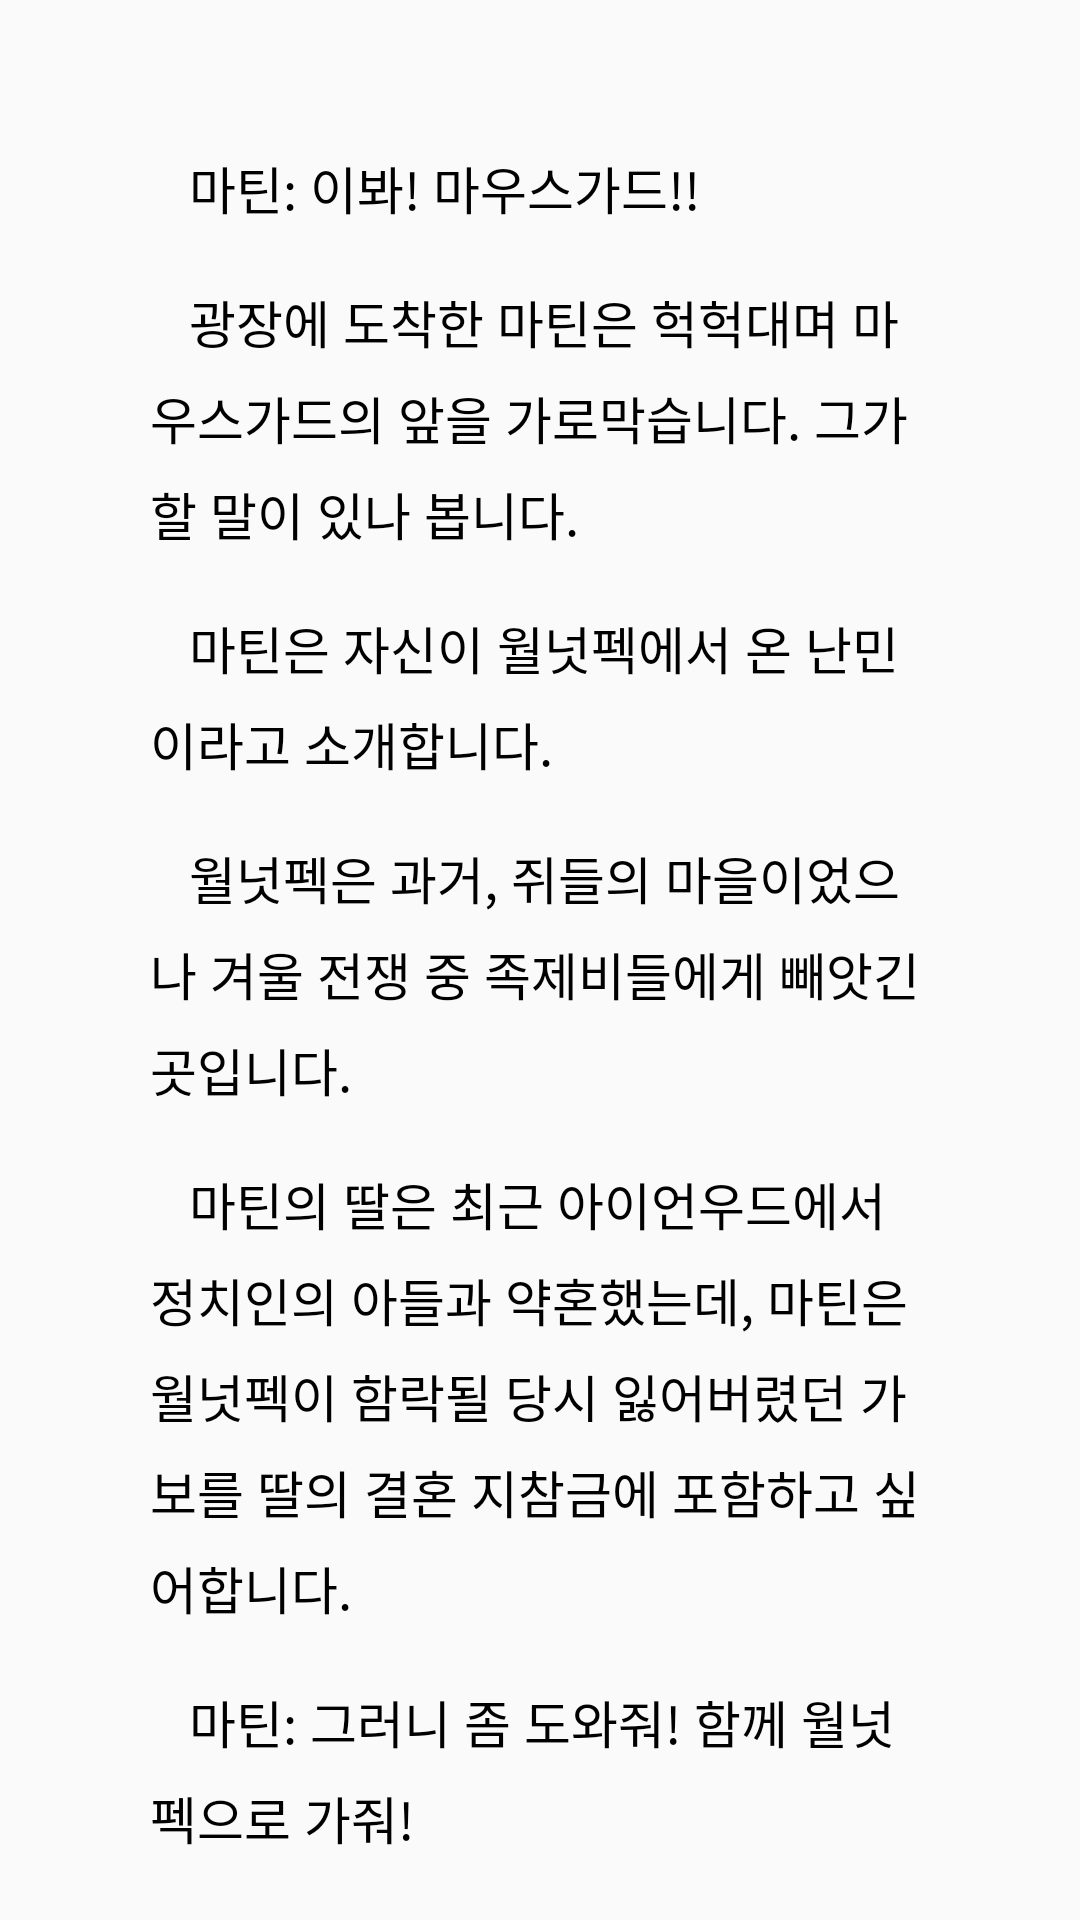

Write the Android layout XML for this screen, with the resource values it uses.
<!-- AndroidManifest.xml: application theme AppTheme -->
<!-- res/layout/gilpre.xml -->
<?xml version="1.0" encoding="utf-8"?>
<android.support.constraint.ConstraintLayout xmlns:android="http://schemas.android.com/apk/res/android"
    xmlns:app="http://schemas.android.com/apk/res-auto"
    xmlns:tools="http://schemas.android.com/tools"
    android:layout_width="match_parent"
    android:layout_height="match_parent">

    <TextView
        android:id="@+id/text1"
        android:layout_width="wrap_content"
        android:layout_height="wrap_content"
        android:layout_marginLeft="50dp"
        android:layout_marginTop="50dp"
        android:layout_marginRight="50dp"
        android:maxLines="30"
        android:text="   마틴: 이봐! 마우스가드!!"
        android:textSize="17sp"
        android:lineSpacingMultiplier="1.3"
        android:textColor="#000000"
        app:layout_constrainedWidth="true"
        app:layout_constraintHorizontal_bias="0.0"
        app:layout_constraintHorizontal_chainStyle="packed"
        app:layout_constraintHorizontal_weight="1"
        app:layout_constraintLeft_toLeftOf="parent"
        app:layout_constraintRight_toRightOf="parent"
        app:layout_constraintTop_toTopOf="parent" />

    <TextView
    android:id="@+id/text2"
    android:layout_width="wrap_content"
    android:layout_height="wrap_content"
    android:layout_marginLeft="50dp"
    android:layout_marginTop="20dp"
    android:layout_marginRight="50dp"
    android:maxLines="30"
    android:text="   광장에 도착한 마틴은 헉헉대며 마우스가드의 앞을 가로막습니다. 그가 할 말이 있나 봅니다."
    android:textSize="17sp"
    android:lineSpacingMultiplier="1.3"
    android:textColor="#000000"
    app:layout_constrainedWidth="true"
    app:layout_constraintHorizontal_bias="0.0"
    app:layout_constraintHorizontal_chainStyle="packed"
    app:layout_constraintHorizontal_weight="1"
    app:layout_constraintLeft_toLeftOf="parent"
    app:layout_constraintRight_toRightOf="parent"
    app:layout_constraintTop_toBottomOf="@+id/text1" />

    <TextView
        android:id="@+id/text3"
        android:layout_width="wrap_content"
        android:layout_height="wrap_content"
        android:layout_marginLeft="50dp"
        android:layout_marginTop="20dp"
        android:layout_marginRight="50dp"
        android:maxLines="30"
        android:text="   마틴은 자신이 월넛펙에서 온 난민이라고 소개합니다."
        android:textSize="17sp"
        android:lineSpacingMultiplier="1.3"
        android:textColor="#000000"
        app:layout_constrainedWidth="true"
        app:layout_constraintHorizontal_bias="0.0"
        app:layout_constraintHorizontal_chainStyle="packed"
        app:layout_constraintHorizontal_weight="1"
        app:layout_constraintLeft_toLeftOf="parent"
        app:layout_constraintRight_toRightOf="parent"
        app:layout_constraintTop_toBottomOf="@+id/text2" />

    <TextView
        android:id="@+id/text4"
        android:layout_width="wrap_content"
        android:layout_height="wrap_content"
        android:layout_marginLeft="50dp"
        android:layout_marginTop="20dp"
        android:layout_marginRight="50dp"
        android:maxLines="30"
        android:text="   월넛펙은 과거, 쥐들의 마을이었으나 겨울 전쟁 중 족제비들에게 빼앗긴 곳입니다."
        android:textSize="17sp"
        android:lineSpacingMultiplier="1.3"
        android:textColor="#000000"
        app:layout_constrainedWidth="true"
        app:layout_constraintHorizontal_bias="0.0"
        app:layout_constraintHorizontal_chainStyle="packed"
        app:layout_constraintHorizontal_weight="1"
        app:layout_constraintLeft_toLeftOf="parent"
        app:layout_constraintRight_toRightOf="parent"
        app:layout_constraintTop_toBottomOf="@+id/text3" />

    <TextView
        android:id="@+id/text5"
        android:layout_width="wrap_content"
        android:layout_height="wrap_content"
        android:layout_marginLeft="50dp"
        android:layout_marginTop="20dp"
        android:layout_marginRight="50dp"
        android:maxLines="30"
        android:text="   마틴의 딸은 최근 아이언우드에서 정치인의 아들과 약혼했는데, 마틴은 월넛펙이 함락될 당시 잃어버렸던 가보를 딸의 결혼 지참금에 포함하고 싶어합니다."
        android:textSize="17sp"
        android:lineSpacingMultiplier="1.3"
        android:textColor="#000000"
        app:layout_constrainedWidth="true"
        app:layout_constraintHorizontal_bias="0.0"
        app:layout_constraintHorizontal_chainStyle="packed"
        app:layout_constraintHorizontal_weight="1"
        app:layout_constraintLeft_toLeftOf="parent"
        app:layout_constraintRight_toRightOf="parent"
        app:layout_constraintTop_toBottomOf="@+id/text4" />

    <TextView
        android:id="@+id/text6"
        android:layout_width="wrap_content"
        android:layout_height="wrap_content"
        android:layout_marginLeft="50dp"
        android:layout_marginTop="20dp"
        android:layout_marginRight="50dp"
        android:maxLines="30"
        android:text="   마틴: 그러니 좀 도와줘! 함께 월넛펙으로 가줘!"
        android:textSize="17sp"
        android:lineSpacingMultiplier="1.3"
        android:textColor="#000000"
        app:layout_constrainedWidth="true"
        app:layout_constraintHorizontal_bias="0.0"
        app:layout_constraintHorizontal_chainStyle="packed"
        app:layout_constraintHorizontal_weight="1"
        app:layout_constraintLeft_toLeftOf="parent"
        app:layout_constraintRight_toRightOf="parent"
        app:layout_constraintTop_toBottomOf="@+id/text5" />

    <TextView
        android:id="@+id/textButton1"
        android:layout_width="wrap_content"
        android:layout_height="wrap_content"
        android:layout_marginTop="50dp"
        android:layout_marginEnd="50dp"
        android:layout_marginRight="50dp"
        android:padding="10dp"
        android:lineSpacingMultiplier="1.3"
        android:maxLines="30"
        android:text="다음"
        android:textColor="#000000"
        android:textSize="17sp"
        app:layout_constrainedWidth="true"
        app:layout_constraintEnd_toEndOf="parent"
        app:layout_constraintTop_toBottomOf="@+id/text6" />


</android.support.constraint.ConstraintLayout>
<!-- resources referenced by this layout -->
<resources>
  <style name="AppTheme" parent="Theme.AppCompat.Light.NoActionBar">
          
          <item name="colorPrimary">@color/colorPrimary</item>
          <item name="colorPrimaryDark">@color/colorPrimaryDark</item>
          <item name="colorAccent">@color/colorAccent</item>
      </style>
  <color name="colorPrimary">#008577</color>
  <color name="colorPrimaryDark">#00574B</color>
  <color name="colorAccent">#D81B60</color>
</resources>
